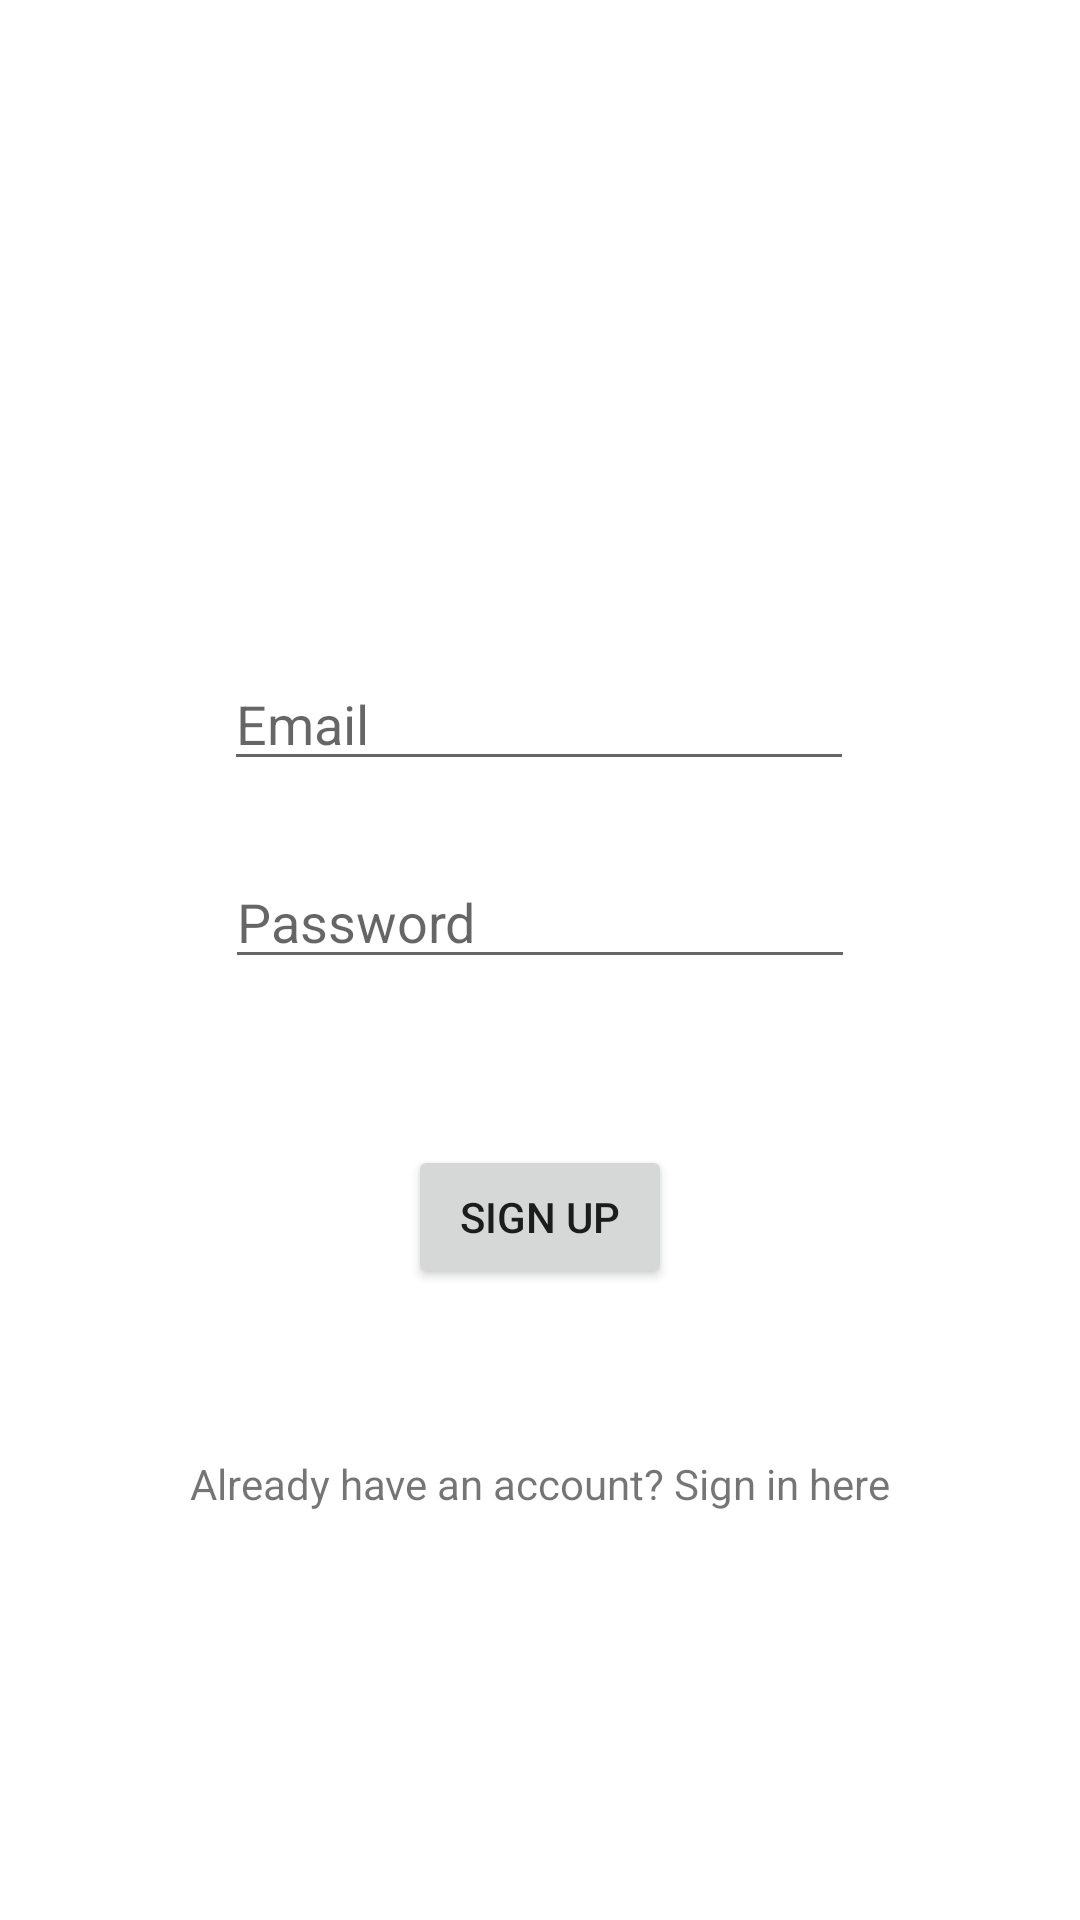

Write the Android layout XML for this screen, with the resource values it uses.
<!-- AndroidManifest.xml: application theme Theme.MF_Json_parsing -->
<!-- res/layout/activity_main.xml -->
<?xml version="1.0" encoding="utf-8"?>
<androidx.constraintlayout.widget.ConstraintLayout xmlns:android="http://schemas.android.com/apk/res/android"
xmlns:app="http://schemas.android.com/apk/res-auto"
xmlns:tools="http://schemas.android.com/tools"
android:layout_width="match_parent"
android:layout_height="match_parent">


    <EditText
        android:id="@+id/editText"
        android:layout_width="wrap_content"
        android:layout_height="wrap_content"
        android:layout_marginBottom="313dp"
        android:layout_marginEnd="85dp"
        android:layout_marginRight="85dp"
        android:layout_marginStart="84dp"
        android:layout_marginLeft="84dp"
        android:layout_marginTop="152dp"
        android:ems="10"
        android:hint="Email"
        android:inputType="textEmailAddress"
        app:layout_constraintBottom_toBottomOf="parent"
        app:layout_constraintEnd_toEndOf="parent"
        app:layout_constraintStart_toStartOf="parent"
        app:layout_constraintTop_toTopOf="parent" />

    <EditText
        android:id="@+id/editText2"
        android:layout_width="wrap_content"
        android:layout_height="wrap_content"
        android:layout_marginBottom="8dp"
        android:layout_marginEnd="85dp"
        android:layout_marginStart="85dp"
        android:layout_marginTop="8dp"
        android:ems="10"
        android:hint="Password"
        android:inputType="textPassword"
        app:layout_constraintBottom_toBottomOf="parent"
        app:layout_constraintEnd_toEndOf="parent"
        app:layout_constraintStart_toStartOf="parent"
        app:layout_constraintTop_toBottomOf="@+id/editText"
        app:layout_constraintVertical_bias="0.052" />

    <TextView
        android:id="@+id/textView"
        android:layout_width="wrap_content"
        android:layout_height="wrap_content"
        android:layout_marginBottom="136dp"
        android:layout_marginEnd="163dp"
        android:layout_marginStart="163dp"
        android:text="Already have an account? Sign in here"
        app:layout_constraintBottom_toBottomOf="parent"
        app:layout_constraintEnd_toEndOf="parent"
        app:layout_constraintStart_toStartOf="parent" />

    <Button
        android:id="@+id/button2"
        android:layout_width="wrap_content"
        android:layout_height="wrap_content"
        android:layout_marginBottom="8dp"
        android:layout_marginEnd="8dp"
        android:layout_marginStart="8dp"
        android:layout_marginTop="8dp"
        android:text="Sign Up"
        app:layout_constraintBottom_toTopOf="@+id/textView"
        app:layout_constraintEnd_toEndOf="parent"
        app:layout_constraintStart_toStartOf="parent"
        app:layout_constraintTop_toBottomOf="@+id/editText2" />
</androidx.constraintlayout.widget.ConstraintLayout>
<!-- resources referenced by this layout -->
<resources>
  <style name="Theme.MF_Json_parsing" parent="Theme.MaterialComponents.DayNight.DarkActionBar">
          
          <item name="colorPrimary">@color/purple_500</item>
          <item name="colorPrimaryVariant">@color/purple_700</item>
          <item name="colorOnPrimary">@color/white</item>
          
          <item name="colorSecondary">@color/teal_200</item>
          <item name="colorSecondaryVariant">@color/teal_700</item>
          <item name="colorOnSecondary">@color/black</item>
          
          <item name="android:statusBarColor" tools:targetApi="l">?attr/colorPrimaryVariant</item>
          
      </style>
  <color name="purple_500">#FF6200EE</color>
  <color name="purple_700">#FF3700B3</color>
  <color name="white">#FFFFFFFF</color>
  <color name="teal_200">#FF03DAC5</color>
  <color name="teal_700">#FF018786</color>
  <color name="black">#FF000000</color>
</resources>
